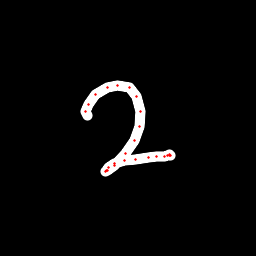

Values plotted in this chart, from the file beside it:
x, y, hover, eod
87.29, 115.1, 0.0, 0.0
85.95, 111.6, 0.0, 0.0
88.19, 104.3, 0.0, 0.0
95.87, 94.72, 0.0, 0.0
107.1, 87.64, 0.0, 0.0
117.4, 85.42, 0.0, 0.0
129.4, 87.86, 0.0, 0.0
136.5, 96.92, 0.0, 0.0
140.4, 111.4, 0.0, 0.0
139.8, 126.5, 0.0, 0.0
134.7, 140.5, 0.0, 0.0
125.9, 153.4, 0.0, 0.0
115, 165.4, 0.0, 0.0
107.3, 170.5, 0.0, 0.0
105.6, 171.6, 0.0, 0.0
106.1, 170.3, 0.0, 0.0
108.2, 167.8, 0.0, 0.0
114.6, 163.3, 0.0, 0.0
124.6, 161, 0.0, 0.0
135.9, 159.3, 0.0, 0.0
148.1, 158, 0.0, 0.0
156.7, 156.7, 0.0, 0.0
164, 156.1, 0.0, 0.0
167.2, 155.7, 0.0, 0.0
170, 154.7, 0.0, 0.0
170.3, 155.2, 0.0, 0.0
169.3, 155.5, 0.0, 1.0
